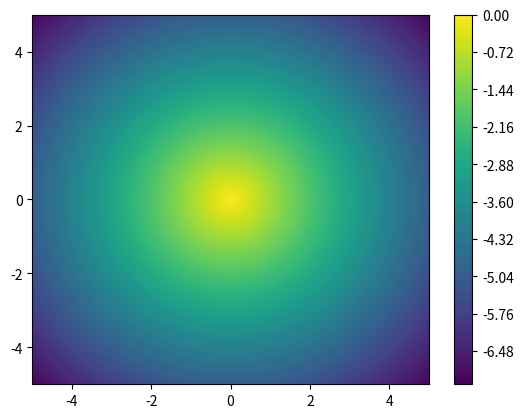

Write Python code to recreate this figure.
'''
Created on Mar 14, 2014

[redacted]
'''
from matplotlib import pyplot as plt
import numpy as np
import pylab as pl


def surface():
  x = np.arange(-5, 5, 0.25)
  y = np.arange(-5, 5, 0.25)
  X, Y = np.meshgrid(x, y)
  F = 3 + 2 * X + X * Y + 5 * X * X

  fig = plt.figure()
  ax = fig.add_subplot(111, projection='3d')
  ax.plot_surface(X, Y, F)
  plt.show()


def linear():
  x = np.linspace(-1, 1, 100)
  pl.plot(x, 1 - x, x, 2 * x, x, (x - 1) / 2)
  pl.axvline(1. / 3, color='purple')

  pl.axhline(0, color='black')
  pl.axvline(0, color='black')

  pl.grid()
  pl.show()


def contour():
  xvec = np.linspace(-5., 5., 100)
  x, y = np.meshgrid(xvec, xvec)
  z = -np.hypot(x, y)
  plt.contourf(x, y, z, 100)
  plt.colorbar()
  plt.show()


if __name__ == '__main__':
  # linear()
  # surface()
  contour()
